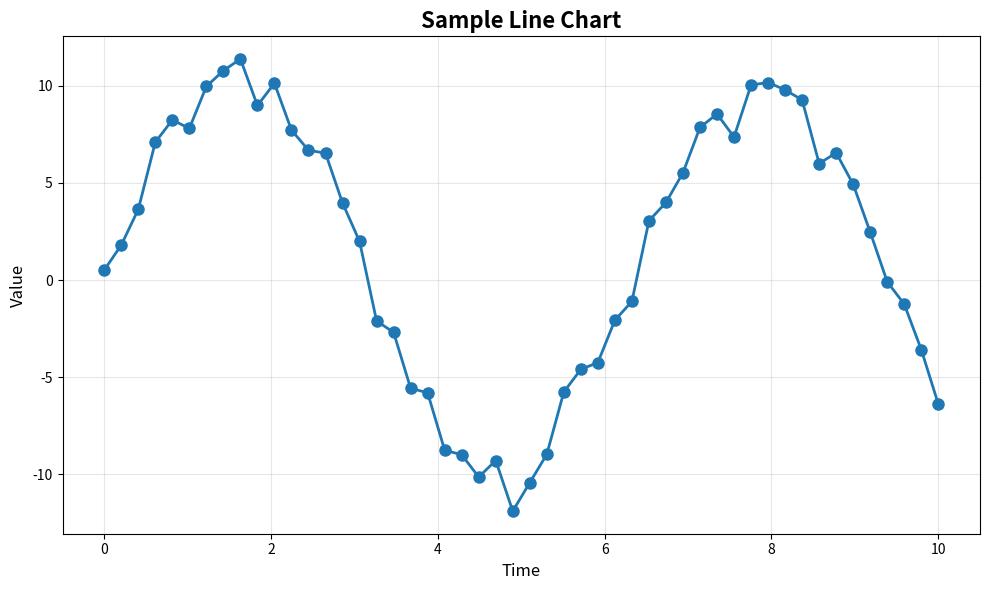
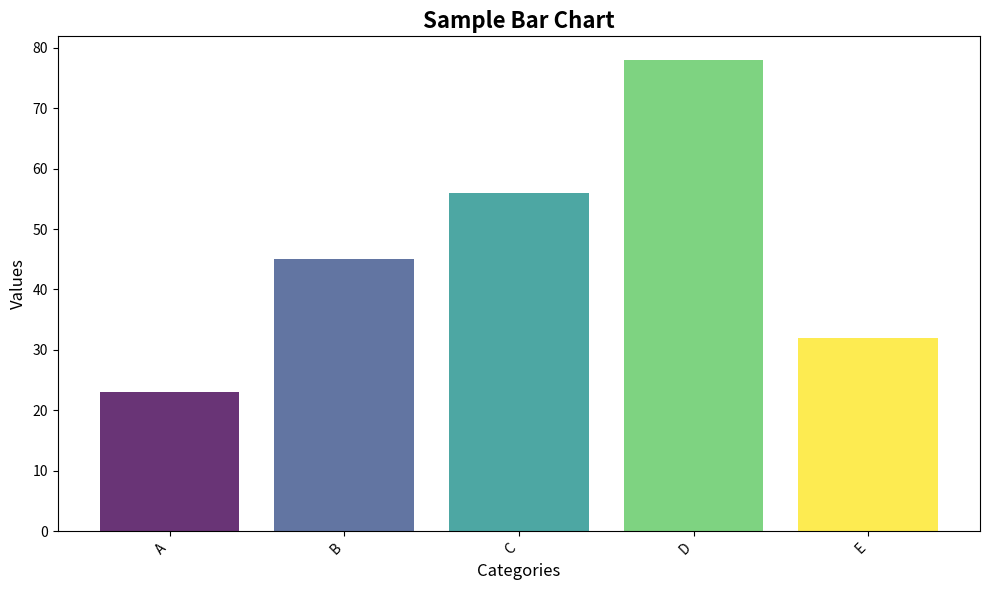

The matplotlib source for these figures, in order:
"""
03. Data Visualization - matplotlib을 이용한 데이터 시각화
"""
import matplotlib.pyplot as plt
import numpy as np
from datetime import datetime, timedelta

class DataVisualizer:
    def __init__(self):
        self.fig = None
        self.ax = None

    def create_line_chart(self, x_data, y_data, title='Line Chart', xlabel='X', ylabel='Y'):
        """라인 차트 생성"""
        plt.figure(figsize=(10, 6))
        plt.plot(x_data, y_data, marker='o', linestyle='-', linewidth=2, markersize=8)
        plt.title(title, fontsize=16, fontweight='bold')
        plt.xlabel(xlabel, fontsize=12)
        plt.ylabel(ylabel, fontsize=12)
        plt.grid(True, alpha=0.3)
        plt.tight_layout()
        return plt

    def create_bar_chart(self, categories, values, title='Bar Chart'):
        """막대 차트 생성"""
        plt.figure(figsize=(10, 6))
        colors = plt.cm.viridis(np.linspace(0, 1, len(categories)))
        plt.bar(categories, values, color=colors, alpha=0.8)
        plt.title(title, fontsize=16, fontweight='bold')
        plt.xlabel('Categories', fontsize=12)
        plt.ylabel('Values', fontsize=12)
        plt.xticks(rotation=45, ha='right')
        plt.tight_layout()
        return plt

    def create_pie_chart(self, labels, sizes, title='Pie Chart'):
        """파이 차트 생성"""
        plt.figure(figsize=(10, 8))
        colors = plt.cm.Set3(np.linspace(0, 1, len(labels)))
        plt.pie(sizes, labels=labels, colors=colors, autopct='%1.1f%%',
                startangle=90, textprops={'fontsize': 10})
        plt.title(title, fontsize=16, fontweight='bold')
        plt.axis('equal')
        plt.tight_layout()
        return plt

    def create_scatter_plot(self, x_data, y_data, title='Scatter Plot'):
        """산점도 생성"""
        plt.figure(figsize=(10, 6))
        plt.scatter(x_data, y_data, alpha=0.6, s=100, c=range(len(x_data)), cmap='viridis')
        plt.colorbar(label='Index')
        plt.title(title, fontsize=16, fontweight='bold')
        plt.xlabel('X Values', fontsize=12)
        plt.ylabel('Y Values', fontsize=12)
        plt.grid(True, alpha=0.3)
        plt.tight_layout()
        return plt

    def create_histogram(self, data, bins=30, title='Histogram'):
        """히스토그램 생성"""
        plt.figure(figsize=(10, 6))
        plt.hist(data, bins=bins, color='skyblue', edgecolor='black', alpha=0.7)
        plt.title(title, fontsize=16, fontweight='bold')
        plt.xlabel('Value', fontsize=12)
        plt.ylabel('Frequency', fontsize=12)
        plt.grid(True, alpha=0.3, axis='y')
        plt.tight_layout()
        return plt

if __name__ == '__main__':
    visualizer = DataVisualizer()

    # 샘플 데이터 생성
    x = np.linspace(0, 10, 50)
    y = np.sin(x) * 10 + np.random.normal(0, 1, 50)

    # 라인 차트
    chart = visualizer.create_line_chart(x, y, 'Sample Line Chart', 'Time', 'Value')
    chart.savefig('line_chart.png', dpi=300, bbox_inches='tight')
    print("Line chart saved as 'line_chart.png'")

    # 막대 차트
    categories = ['A', 'B', 'C', 'D', 'E']
    values = [23, 45, 56, 78, 32]
    chart = visualizer.create_bar_chart(categories, values, 'Sample Bar Chart')
    chart.savefig('bar_chart.png', dpi=300, bbox_inches='tight')
    print("Bar chart saved as 'bar_chart.png'")

    plt.close('all')
